The GitHub repository LinkedInLearning/machine-learning-in-mobile-applications-2714285 contains a labelled image folder "VisualRecognitionImages" with 3 categories: maple tree, palm tree, podocarpus tree. Examples follow, each with its label.

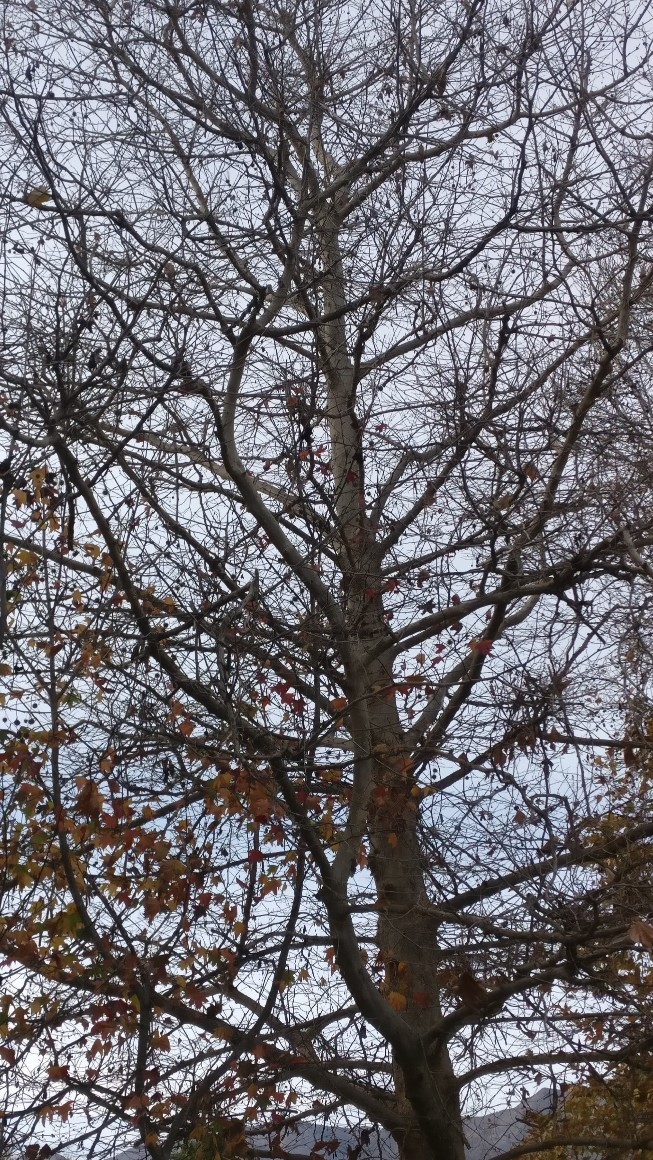
Label: maple tree

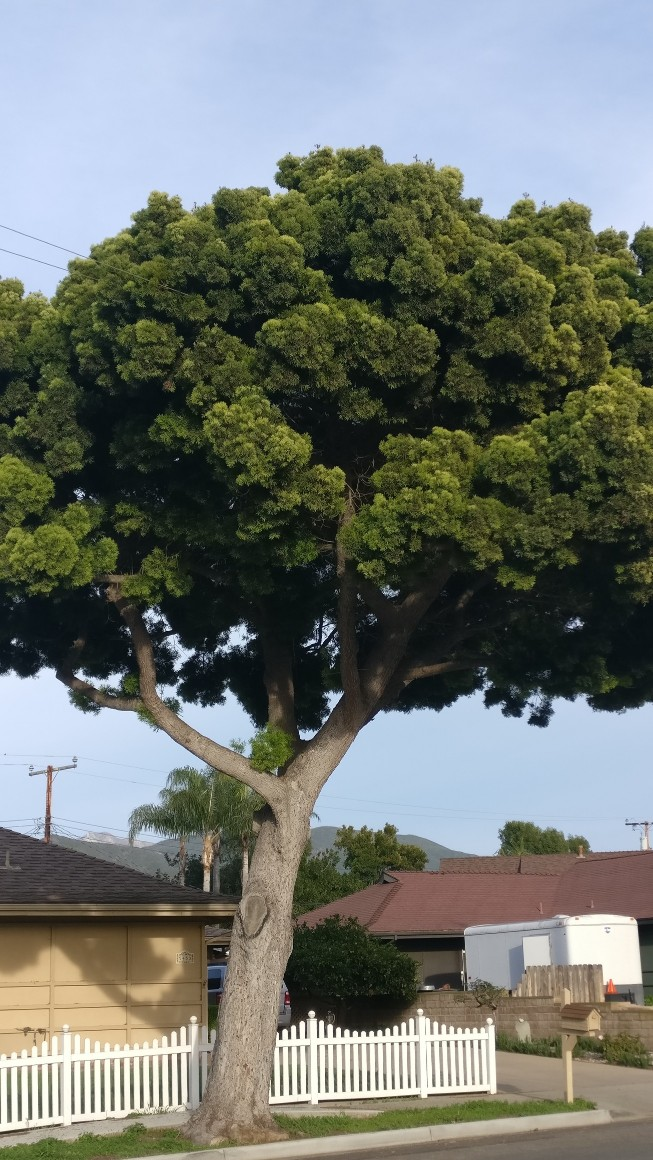
Label: podocarpus tree

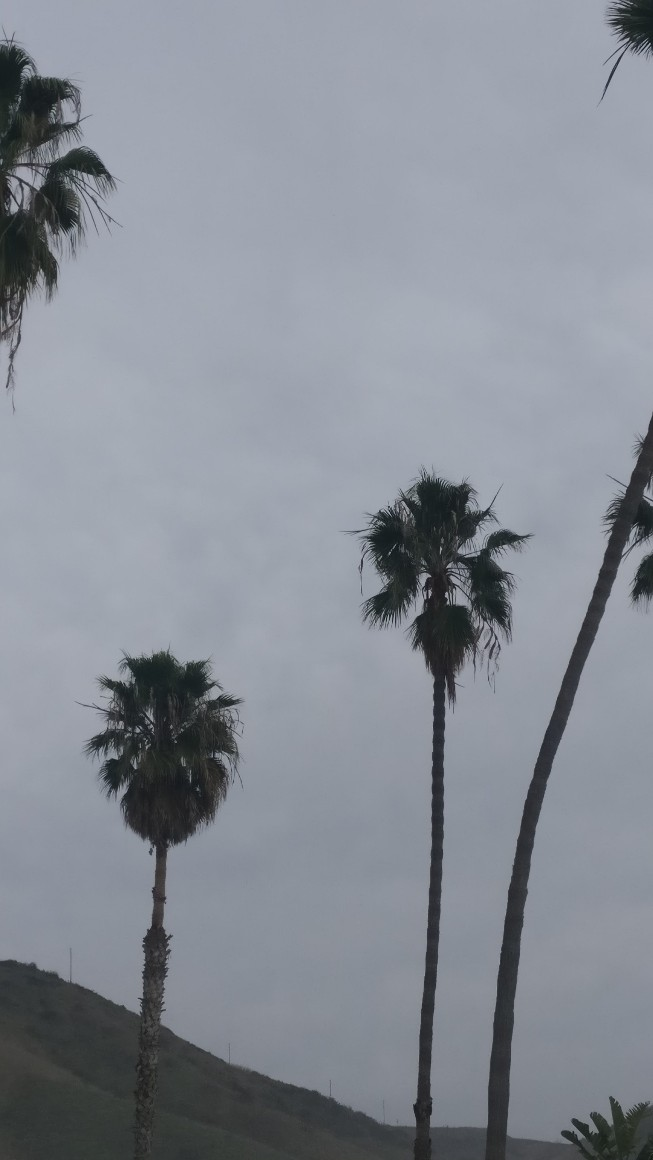
Label: palm tree

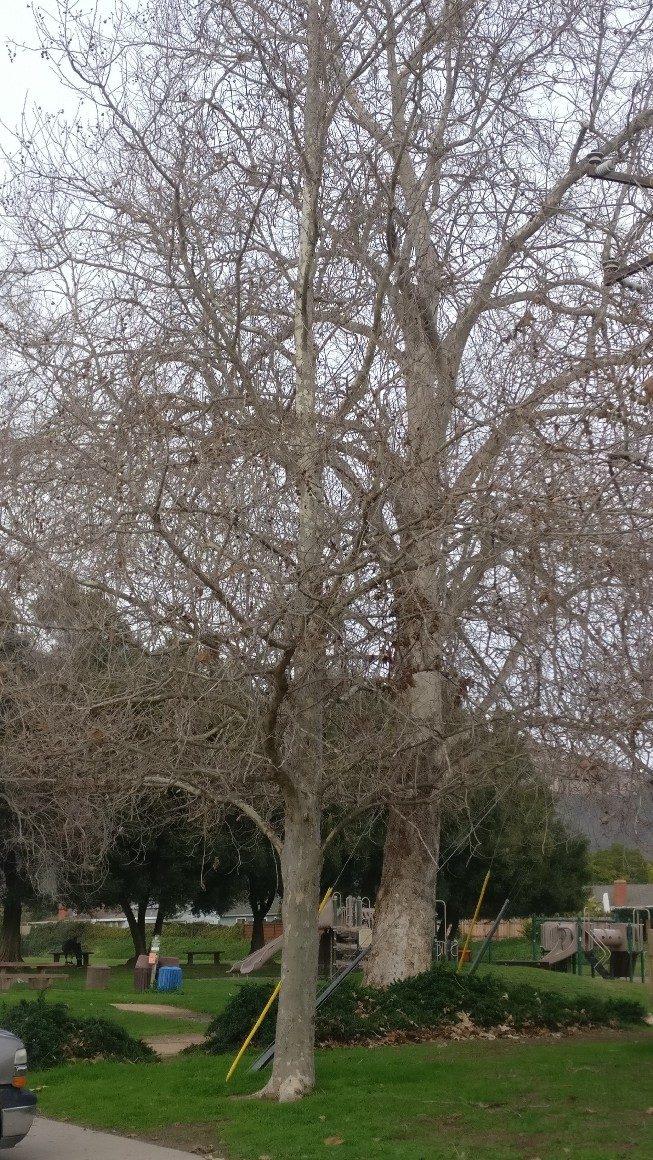
Label: maple tree

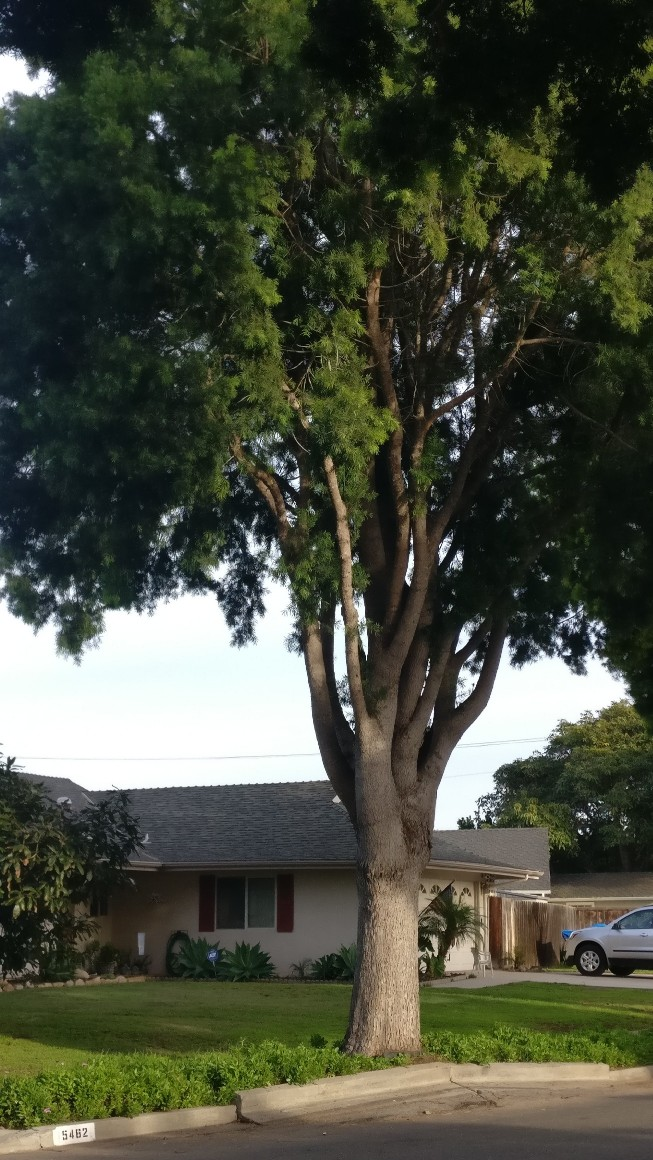
Label: podocarpus tree

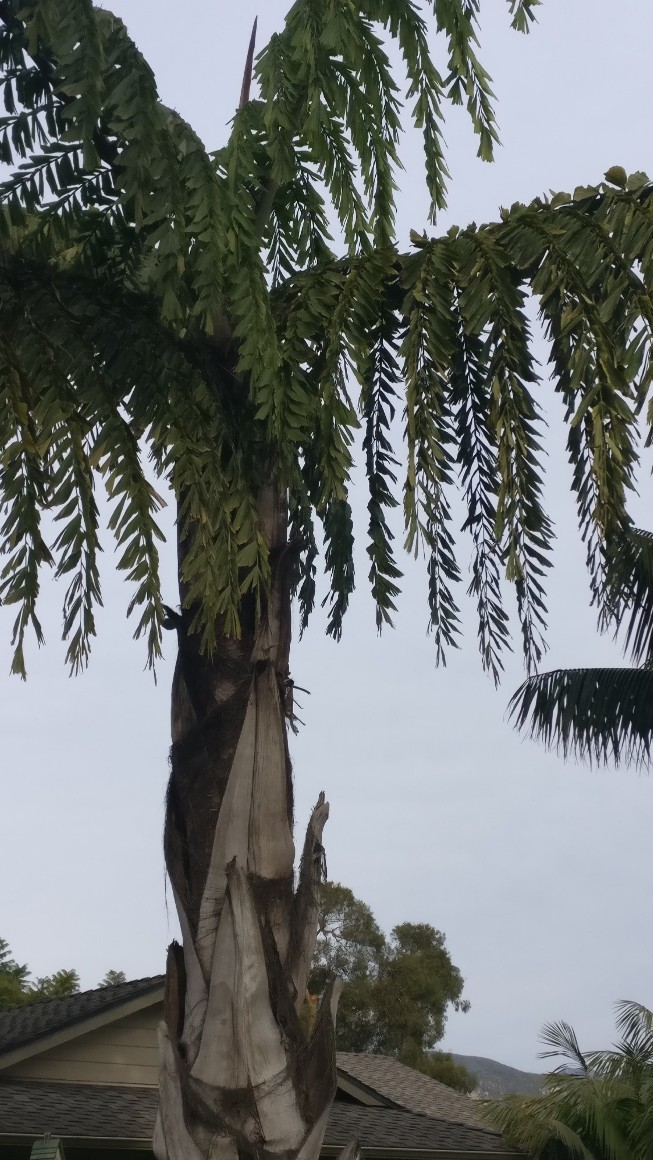
Label: palm tree
